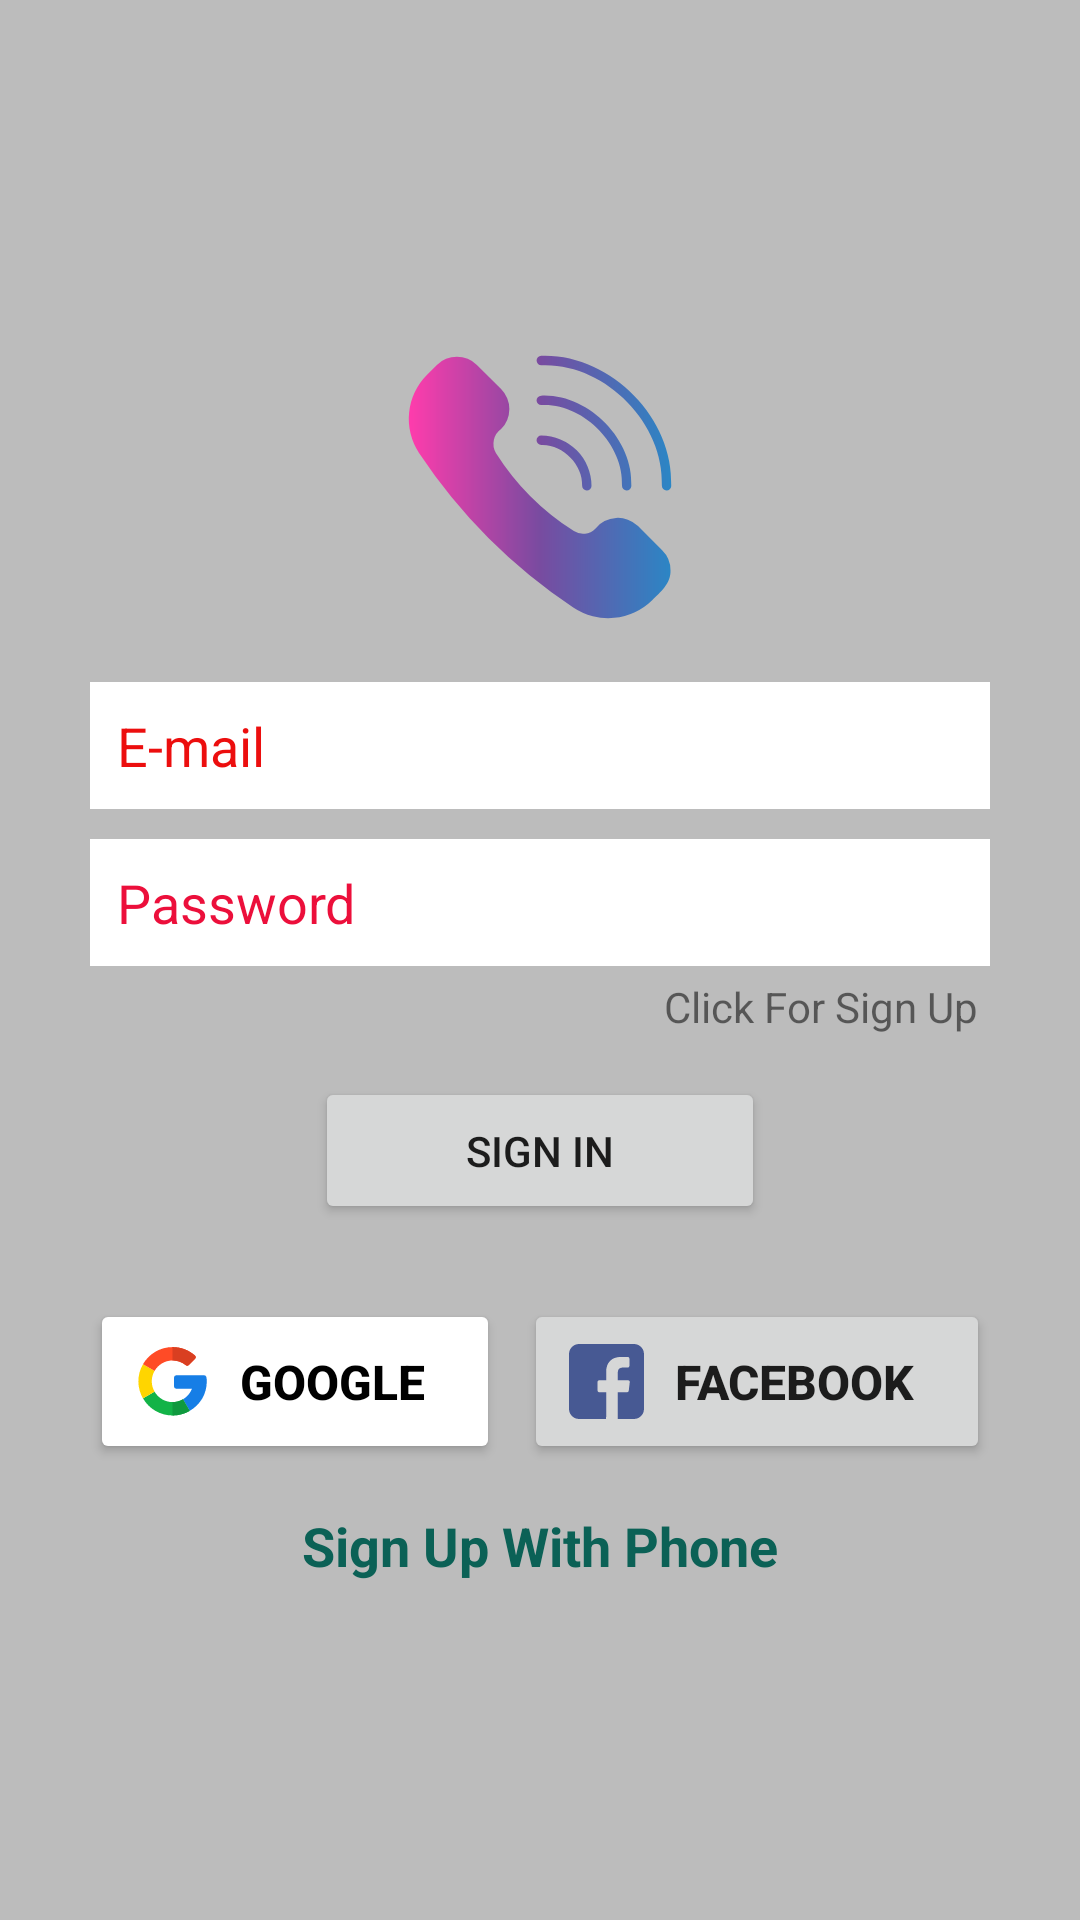

Reconstruct the res/layout file that produces this screen, plus the resources it refers to.
<!-- AndroidManifest.xml: application theme Theme.OursChat -->
<!-- res/layout/activity_sign_in.xml -->
<?xml version="1.0" encoding="utf-8"?>
<LinearLayout xmlns:android="http://schemas.android.com/apk/res/android"
    xmlns:app="http://schemas.android.com/apk/res-auto"
    xmlns:tools="http://schemas.android.com/tools"
    android:layout_width="match_parent"
    android:layout_height="match_parent"
    tools:context=".SignInActivity"
    android:background="@color/grayBackground"
    android:gravity="center"
    android:orientation="vertical">
    <LinearLayout
        android:layout_width="match_parent"
        android:layout_height="wrap_content"
        android:layout_marginStart="30dp"
        android:layout_marginLeft="30dp"
        android:layout_marginEnd="30dp"
        android:layout_marginRight="30dp"
        android:gravity="center_horizontal"
        android:orientation="vertical">

        <ImageView
            android:id="@+id/imageView"
            android:layout_width="100dp"
            android:layout_height="100dp"
            app:srcCompat="@drawable/ic_ourchat" />


        <EditText
            android:id="@+id/etEmail"
            android:layout_width="match_parent"
            android:layout_height="wrap_content"
            android:layout_marginTop="15dp"
            android:layout_marginBottom="10dp"
            android:background="@color/white"
            android:ems="10"
            android:hint="E-mail"
            android:inputType="textEmailAddress"
            android:padding="9dp"
            android:textColorHint="#EC0E0E" />

        <EditText
            android:id="@+id/etPassword"
            android:layout_width="match_parent"
            android:layout_height="wrap_content"
            android:background="@color/white"
            android:ems="10"
            android:hint="Password"
            android:inputType="textPassword"
            android:padding="9dp"
            android:textColorHint="#EC0F3B" />

        <TextView
            android:id="@+id/tvClickSignUp"
            android:layout_width="wrap_content"
            android:layout_height="match_parent"
            android:layout_gravity="right"
            android:padding="4dp"
            android:text="Click For Sign Up" />

        <Button
            android:id="@+id/btn_signIn"
            android:layout_width="150dp"
            android:layout_height="wrap_content"
            android:layout_marginTop="10dp"
            android:padding="15dp"
            android:text="SIGN IN"
            app:cornerRadius="5dp" />

        <LinearLayout
            android:layout_width="match_parent"
            android:layout_height="match_parent"
            android:layout_marginTop="25dp"
            android:orientation="horizontal">

            <Button
                android:id="@+id/btnGoogle"
                android:layout_width="wrap_content"
                android:layout_height="wrap_content"
                android:layout_marginEnd="4dp"
                android:layout_marginRight="4dp"
                android:layout_weight="1"
                android:drawableLeft="@drawable/ic_google"
                android:padding="15dp"
                android:text="google"
                android:textColor="#000000"
                android:textSize="16dp"
                android:textStyle="bold"
                app:backgroundTint="@color/white"
                app:cornerRadius="5dp" />

            <Button
                android:id="@+id/btn_fb"
                android:layout_width="wrap_content"
                android:layout_height="wrap_content"
                android:layout_marginStart="4dp"
                android:layout_marginLeft="4dp"
                android:layout_weight="1"
                android:drawableLeft="@drawable/ic_facebook1"
                android:padding="15dp"
                android:text="Facebook"
                android:textSize="16dp"
                android:textStyle="bold"
                app:cornerRadius="5dp" />
        </LinearLayout>

        <TextView
            android:id="@+id/signUpPhone"
            android:layout_width="wrap_content"
            android:layout_height="wrap_content"
            android:layout_marginTop="15dp"
            android:text="Sign Up With Phone"
            android:textColor="@color/colorPrimary"
            android:textSize="18dp"
            android:textStyle="bold" />

    </LinearLayout>

</LinearLayout>
<!-- resources referenced by this layout -->
<resources>
  <color name="colorPrimary">#0b6156</color>
  <color name="grayBackground">#BCBCBC</color>
  <color name="white">#FFFFFFFF</color>
  <!-- drawable ic_facebook1 (drawable) -->
  <vector android:height="25dp" android:viewportHeight="408.788"
      android:viewportWidth="408.788" android:width="25dp" xmlns:android="http://schemas.android.com/apk/res/android">
      <path android:fillColor="#475993" android:pathData="M353.701,0H55.087C24.665,0 0.002,24.662 0.002,55.085v298.616c0,30.423 24.662,55.085 55.085,55.085h147.275l0.251,-146.078h-37.951c-4.932,0 -8.935,-3.988 -8.954,-8.92l-0.182,-47.087c-0.019,-4.959 3.996,-8.989 8.955,-8.989h37.882v-45.498c0,-52.8 32.247,-81.55 79.348,-81.55h38.65c4.945,0 8.955,4.009 8.955,8.955v39.704c0,4.944 -4.007,8.952 -8.95,8.955l-23.719,0.011c-25.615,0 -30.575,12.172 -30.575,30.035v39.389h56.285c5.363,0 9.524,4.683 8.892,10.009l-5.581,47.087c-0.534,4.506 -4.355,7.901 -8.892,7.901h-50.453l-0.251,146.078h87.631c30.422,0 55.084,-24.662 55.084,-55.084V55.085C408.786,24.662 384.124,0 353.701,0z"/>
  </vector>
  <!-- drawable ic_google (drawable) -->
  <vector android:height="25dp" android:viewportHeight="512"
      android:viewportWidth="512" android:width="25dp" xmlns:android="http://schemas.android.com/apk/res/android">
      <path android:fillColor="#167ee6" android:pathData="m472.4,213.9h-190.5c-8.4,0 -15.2,6.8 -15.2,15.2v60.9c0,8.4 6.8,15.2 15.2,15.2h107.3c-11.7,30.5 -33.7,56 -61.6,72.2l45.7,79.2c73.3,-42.4 116.7,-116.9 116.7,-200.2 0,-11.9 -0.9,-20.4 -2.6,-29.9 -1.4,-7.3 -7.7,-12.6 -15,-12.6z"/>
      <path android:fillColor="#12b347" android:pathData="m256.5,396.6c-52.5,0 -98.3,-28.7 -122.9,-71.1l-79.2,45.6c40.3,69.9 115.8,116.9 202.1,116.9 42.4,0 82.3,-11.4 116.8,-31.3v-0.1l-45.7,-79.2c-21,12.2 -45.2,19.2 -71.1,19.2z"/>
      <path android:fillColor="#0f993e" android:pathData="m373.2,456.7v-0.1l-45.7,-79.2c-20.9,12.1 -45.1,19.2 -71,19.2v91.4c42.4,0 82.3,-11.4 116.7,-31.3z"/>
      <path android:fillColor="#ffd500" android:pathData="m114.4,254.5c0,-25.9 7.1,-50.1 19.2,-71l-79.2,-45.6c-20,34.3 -31.4,74.1 -31.4,116.6s11.4,82.3 31.4,116.6l79.2,-45.6c-12.2,-20.9 -19.2,-45.1 -19.2,-71z"/>
      <path android:fillColor="#ff4b26" android:pathData="m256.5,112.4c34.2,0 65.7,12.2 90.2,32.4 6.1,5 14.9,4.6 20.4,-0.9l43.1,-43.1c6.3,-6.3 5.8,-16.6 -0.9,-22.4 -41.1,-35.8 -94.6,-57.4 -152.8,-57.4 -86.3,0 -161.8,47 -202.1,116.9l79.2,45.6c24.6,-42.4 70.4,-71.1 122.9,-71.1z"/>
      <path android:fillColor="#d93f21" android:pathData="m346.7,144.8c6.1,5 14.9,4.6 20.4,-0.9l43.1,-43.1c6.3,-6.3 5.8,-16.6 -0.9,-22.4 -41.1,-35.8 -94.6,-57.4 -152.8,-57.4v91.4c34.2,0 65.7,12.1 90.2,32.4z"/>
  </vector>
  <style name="Theme.OursChat" parent="Theme.MaterialComponents.DayNight.DarkActionBar">
          
          <item name="colorPrimary">@color/mediumblue</item>
          <item name="colorPrimaryVariant">@color/colorPrimaryDark</item>
          <item name="colorOnPrimary">@color/white</item>
          
          <item name="colorSecondary">@color/teal_200</item>
          <item name="colorSecondaryVariant">@color/teal_700</item>
          <item name="colorOnSecondary">@color/black</item>
          
          <item name="android:statusBarColor" tools:targetApi="l">?attr/colorPrimaryVariant</item>
          
      </style>
  <color name="mediumblue">#0000CD</color>
  <color name="colorPrimaryDark">#095049</color>
  <color name="teal_200">#FF03DAC5</color>
  <color name="teal_700">#FF018786</color>
  <color name="black">#040303</color>
</resources>
